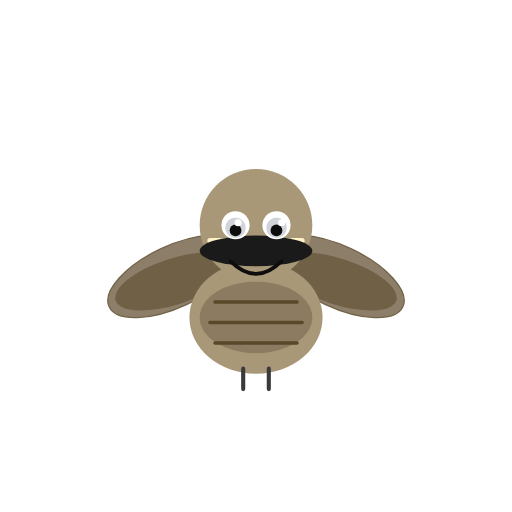
t = 0.00 s
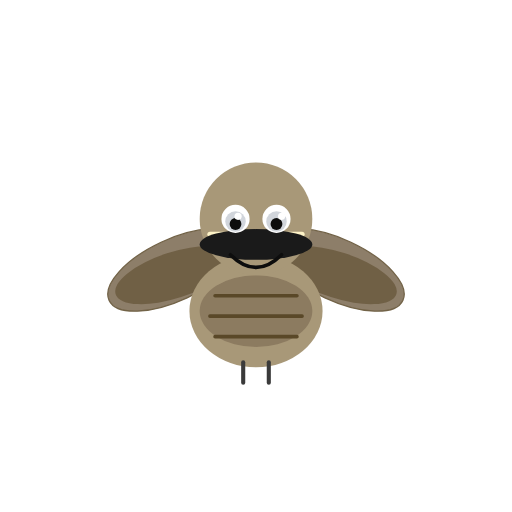
t = 0.83 s
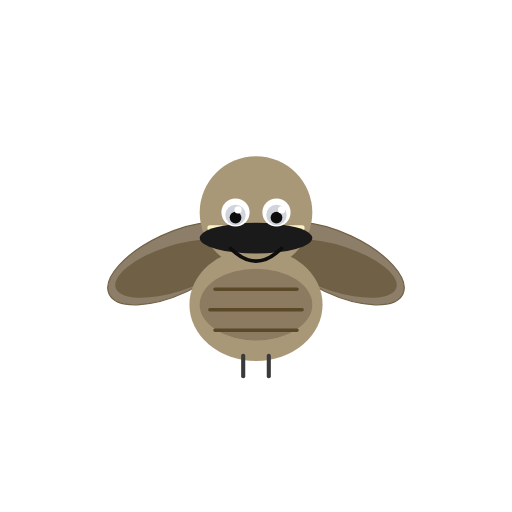
t = 1.65 s
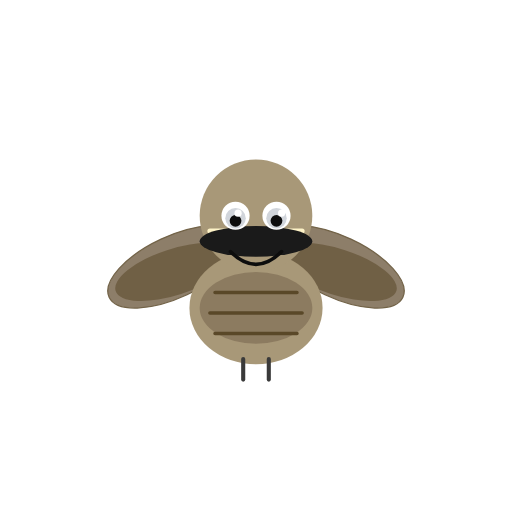
t = 2.07 s
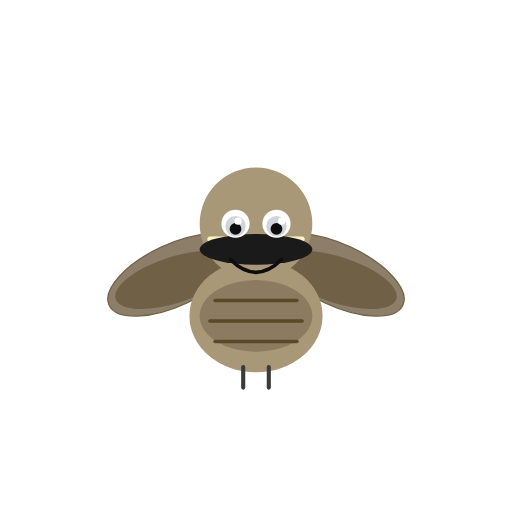
t = 3.11 s
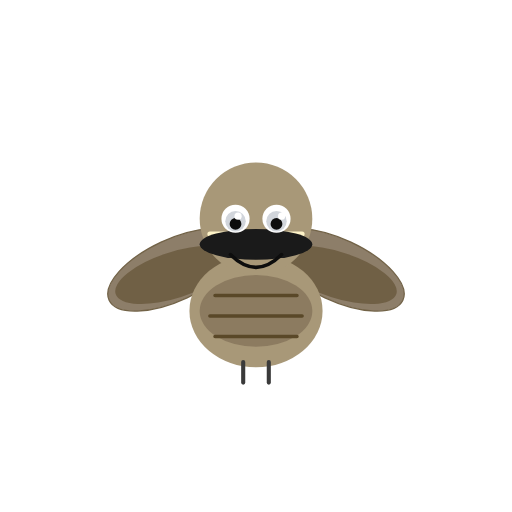
t = 4.14 s

The animated SVG that drew these frames (rendered in a browser with its animation timeline set to each time). Animation: 3 SMIL elements (animateTransform=3); one cycle of 4.50 s, repeats indefinitely.

<svg xmlns="http://www.w3.org/2000/svg" viewBox="0 0 200 200" width="200" height="200">
<title>Whip-poor-will — Antrostomus vociferus</title>
<desc>Gentle body/head bob with slow additive translate on the positioning group; slow blink.</desc>
<g transform="translate(100, 100)">
  <animateTransform attributeName="transform" type="translate" additive="sum"
    values="0 0; 0 -5; 0 0" dur="3.3s" repeatCount="indefinite"/>
  <!-- wings left -->
  <ellipse cx="-32" cy="8" rx="28" ry="12" fill="#7a6850" opacity="0.85" transform="rotate(-25 -32 8)" stroke="#5a4828" stroke-width="0.5"/>
  <ellipse cx="-32" cy="10" rx="24" ry="9" fill="#5a4828" opacity="0.55" transform="rotate(-18 -32 10)"/>
  <!-- wings right -->
  <ellipse cx="32" cy="8" rx="28" ry="12" fill="#7a6850" opacity="0.85" transform="rotate(25 32 8)" stroke="#5a4828" stroke-width="0.5"/>
  <ellipse cx="32" cy="10" rx="24" ry="9" fill="#5a4828" opacity="0.55" transform="rotate(18 32 10)"/>
  <!-- body -->
  <ellipse cx="0" cy="24" rx="26" ry="22" fill="#a89878"/>
  <ellipse cx="0" cy="24" rx="22" ry="14" fill="#7a6850" opacity="0.6"/>
  <path d="M -16 18 L 16 18 M -18 26 L 18 26 M -16 34 L 16 34" stroke="#5a4828" stroke-width="1.4" stroke-linecap="round"/>
  <!-- feet -->
  <line x1="-5" y1="44" x2="-5" y2="52" stroke="#3a3a3a" stroke-width="1.6" stroke-linecap="round"/>
  <line x1="5" y1="44" x2="5" y2="52" stroke="#3a3a3a" stroke-width="1.6" stroke-linecap="round"/>
  <!-- head -->
  <circle cx="0" cy="-12" r="22" fill="#a89878"/>
  <!-- white throat stripe -->
  <path d="M -18 -6 L 18 -6" stroke="#fef3c7" stroke-width="2" stroke-linecap="round"/>
  <!-- throat dark -->
  <ellipse cx="0" cy="-2" rx="22" ry="6" fill="#1a1a1a"/>
  <!-- eyes -->
  <circle cx="-8" cy="-12" r="5.5" fill="#ffffff"/>
  <circle cx="8" cy="-12" r="5.5" fill="#ffffff"/>
  <g>
    <animateTransform attributeName="transform" type="scale" additive="sum"
      values="1 1;1 1;1 0.1;1 1" keyTimes="0;0.92;0.96;1" dur="4.5s" repeatCount="indefinite"/>
    <circle cx="-8" cy="-11" r="4" fill="#d1d5db"/>
    <circle cx="-8" cy="-10" r="2.3" fill="#0d0d0d"/>
    <circle cx="-7" cy="-13" r="1.4" fill="#ffffff"/>
  </g>
  <g>
    <animateTransform attributeName="transform" type="scale" additive="sum"
      values="1 1;1 1;1 0.1;1 1" keyTimes="0;0.92;0.96;1" dur="4.5s" repeatCount="indefinite"/>
    <circle cx="8" cy="-11" r="4" fill="#d1d5db"/>
    <circle cx="8" cy="-10" r="2.3" fill="#0d0d0d"/>
    <circle cx="10" cy="-13" r="1.4" fill="#ffffff"/>
  </g>
  <!-- gape -->
  <path d="M -10 2 Q 0 12 10 2" stroke="#0d0d0d" stroke-width="1.4" fill="none" stroke-linecap="round"/>
</g>
</svg>
